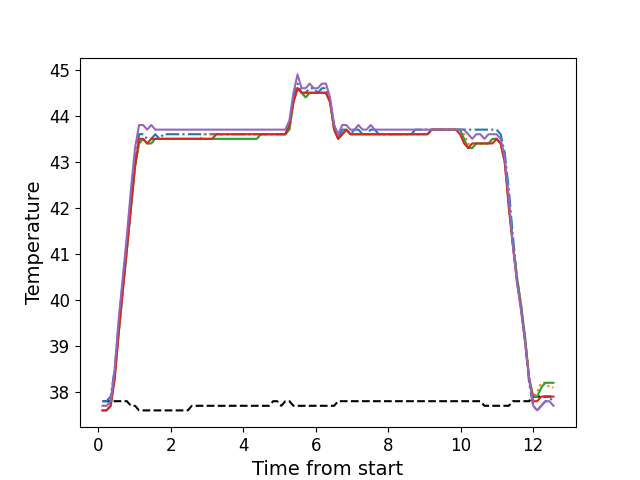

The file beside this chart, header and first rows:
, times, neutral, z1, z2, z3, z4, z5
0, 0.1215, 37.8, 37.8, 37.7, 37.6, 37.6, 37.7
1, 0.2335, 37.8, 37.8, 37.7, 37.6, 37.6, 37.7
2, 0.3449, 37.8, 37.9, 37.8, 37.7, 37.7, 37.8
3, 0.4569, 37.8, 38.5, 38.4, 38.3, 38.3, 38.5
4, 0.5689, 37.8, 39.5, 39.3, 39.3, 39.3, 39.6
5, 0.6816, 37.8, 40.4, 40.3, 40.2, 40.2, 40.5
6, 0.7936, 37.8, 41.3, 41.1, 41.1, 41.1, 41.4
7, 0.9046, 37.7, 42.2, 42.0, 42.0, 42.0, 42.4
8, 1.018, 37.7, 43.0, 42.9, 42.9, 42.9, 43.3
9, 1.129, 37.6, 43.6, 43.4, 43.4, 43.5, 43.8
10, 1.241, 37.6, 43.6, 43.5, 43.5, 43.5, 43.8
11, 1.353, 37.6, 43.5, 43.4, 43.4, 43.4, 43.7
12, 1.465, 37.6, 43.5, 43.4, 43.4, 43.5, 43.8
13, 1.577, 37.6, 43.6, 43.5, 43.5, 43.5, 43.7
14, 1.69, 37.6, 43.5, 43.5, 43.5, 43.5, 43.7
15, 1.802, 37.6, 43.6, 43.5, 43.5, 43.5, 43.7
16, 1.913, 37.6, 43.6, 43.5, 43.5, 43.5, 43.7
17, 2.025, 37.6, 43.6, 43.5, 43.5, 43.5, 43.7
18, 2.138, 37.6, 43.6, 43.5, 43.5, 43.5, 43.7
19, 2.25, 37.6, 43.6, 43.5, 43.5, 43.5, 43.7
20, 2.361, 37.6, 43.6, 43.5, 43.5, 43.5, 43.7
21, 2.473, 37.6, 43.6, 43.5, 43.5, 43.5, 43.7
22, 2.586, 37.7, 43.6, 43.5, 43.5, 43.5, 43.7
23, 2.698, 37.7, 43.6, 43.5, 43.5, 43.5, 43.7
24, 2.809, 37.7, 43.6, 43.5, 43.5, 43.5, 43.7
25, 2.922, 37.7, 43.6, 43.6, 43.5, 43.5, 43.7
26, 3.033, 37.7, 43.6, 43.6, 43.5, 43.5, 43.7
27, 3.146, 37.7, 43.6, 43.6, 43.5, 43.5, 43.7
28, 3.258, 37.7, 43.6, 43.6, 43.5, 43.6, 43.7
29, 3.37, 37.7, 43.6, 43.6, 43.5, 43.6, 43.7
30, 3.482, 37.7, 43.6, 43.6, 43.5, 43.6, 43.7
31, 3.594, 37.7, 43.6, 43.6, 43.5, 43.6, 43.7
32, 3.707, 37.7, 43.6, 43.6, 43.5, 43.6, 43.7
33, 3.819, 37.7, 43.6, 43.6, 43.5, 43.6, 43.7
34, 3.931, 37.7, 43.6, 43.6, 43.5, 43.6, 43.7
35, 4.043, 37.7, 43.6, 43.6, 43.5, 43.6, 43.7
36, 4.154, 37.7, 43.6, 43.6, 43.5, 43.6, 43.7
37, 4.267, 37.7, 43.6, 43.6, 43.5, 43.6, 43.7
38, 4.379, 37.7, 43.6, 43.6, 43.5, 43.6, 43.7
39, 4.491, 37.7, 43.6, 43.6, 43.6, 43.6, 43.7
40, 4.603, 37.7, 43.6, 43.6, 43.6, 43.6, 43.7
41, 4.715, 37.7, 43.6, 43.6, 43.6, 43.6, 43.7
42, 4.827, 37.8, 43.6, 43.6, 43.6, 43.6, 43.7
43, 4.94, 37.8, 43.6, 43.6, 43.6, 43.6, 43.7
44, 5.052, 37.7, 43.6, 43.6, 43.6, 43.6, 43.7
45, 5.163, 37.8, 43.6, 43.6, 43.6, 43.6, 43.7
46, 5.275, 37.8, 43.8, 43.7, 43.7, 43.8, 43.9
47, 5.387, 37.7, 44.4, 44.3, 44.3, 44.3, 44.5
48, 5.5, 37.7, 44.7, 44.6, 44.6, 44.6, 44.9
49, 5.611, 37.7, 44.5, 44.5, 44.5, 44.5, 44.6
50, 5.723, 37.7, 44.5, 44.4, 44.4, 44.5, 44.6
51, 5.835, 37.7, 44.6, 44.5, 44.5, 44.5, 44.7
52, 5.947, 37.7, 44.6, 44.5, 44.5, 44.5, 44.6
53, 6.06, 37.7, 44.5, 44.5, 44.5, 44.5, 44.6
54, 6.173, 37.7, 44.6, 44.5, 44.5, 44.5, 44.7
55, 6.284, 37.7, 44.6, 44.5, 44.5, 44.5, 44.7
56, 6.397, 37.7, 44.3, 44.3, 44.3, 44.3, 44.4
57, 6.509, 37.7, 43.8, 43.8, 43.7, 43.7, 43.8
58, 6.621, 37.8, 43.5, 43.5, 43.5, 43.5, 43.6
59, 6.733, 37.8, 43.7, 43.6, 43.6, 43.6, 43.8
... 52 more rows
